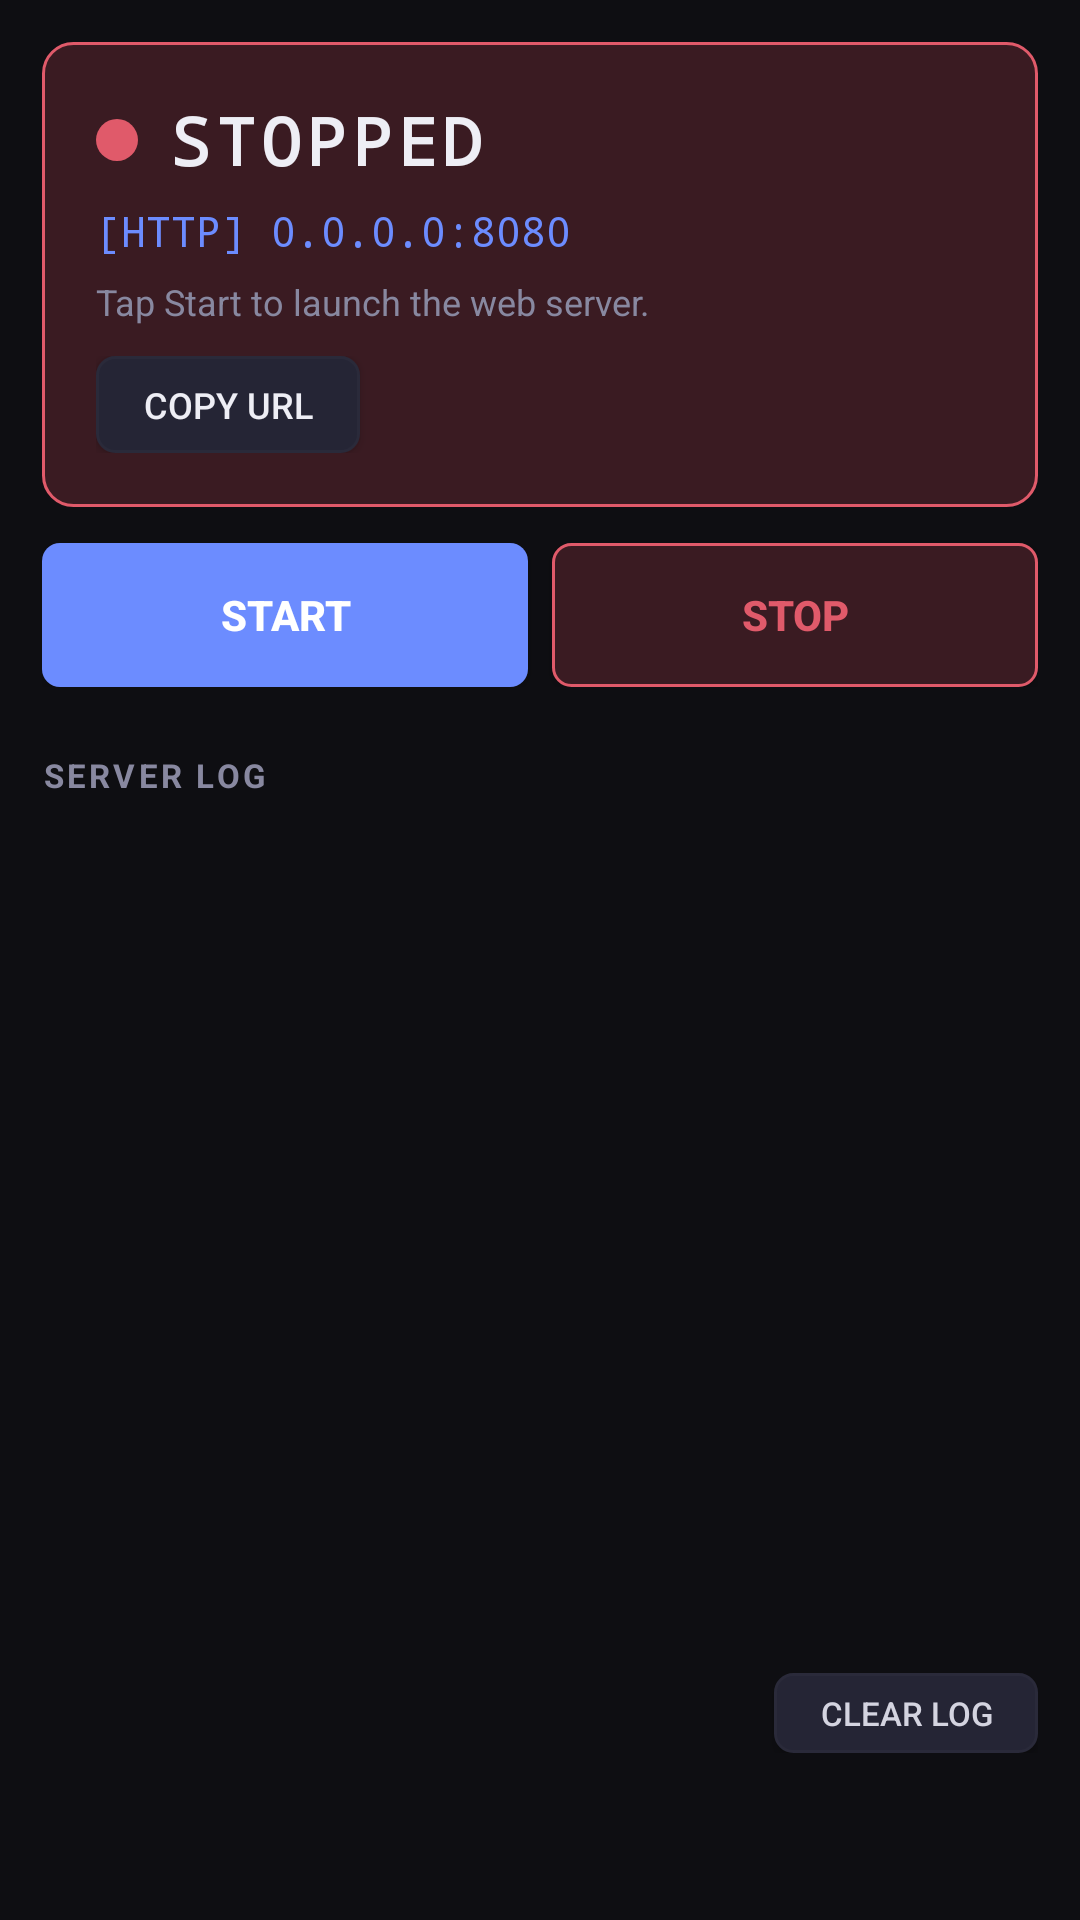

Write the Android layout XML for this screen, with the resource values it uses.
<!-- AndroidManifest.xml: application theme Theme.PhoneShare -->
<!-- res/layout/fragment_server.xml -->
<?xml version="1.0" encoding="utf-8"?>
<ScrollView xmlns:android="http://schemas.android.com/apk/res/android"
    android:layout_width="match_parent"
    android:layout_height="match_parent"
    android:padding="14dp"
    android:background="@color/bg_darkest">

    <LinearLayout
        android:layout_width="match_parent"
        android:layout_height="wrap_content"
        android:orientation="vertical">

        <LinearLayout
            android:id="@+id/statusCard"
            android:layout_width="match_parent"
            android:layout_height="wrap_content"
            android:orientation="vertical"
            android:background="@drawable/bg_status_stopped"
            android:padding="18dp">

            <LinearLayout
                android:layout_width="match_parent"
                android:layout_height="wrap_content"
                android:orientation="horizontal"
                android:gravity="center_vertical">

                <View
                    android:id="@+id/statusDot"
                    android:layout_width="14dp"
                    android:layout_height="14dp"
                    android:background="@drawable/status_dot_red"/>

                <TextView
                    android:id="@+id/statusText"
                    android:layout_width="wrap_content"
                    android:layout_height="wrap_content"
                    android:layout_marginStart="10dp"
                    android:text="STOPPED"
                    android:textColor="@color/text_bright"
                    android:textSize="22sp"
                    android:textStyle="bold"
                    android:fontFamily="monospace"
                    android:letterSpacing="0.08"/>
            </LinearLayout>

            <TextView
                android:id="@+id/tvUrl"
                android:layout_width="wrap_content"
                android:layout_height="wrap_content"
                android:layout_marginTop="6dp"
                android:text="[HTTP] 0.0.0.0:8080"
                android:textColor="@color/accent"
                android:textSize="14sp"
                android:fontFamily="monospace"
                android:textIsSelectable="true"/>

            <TextView
                android:id="@+id/statusSub"
                android:layout_width="wrap_content"
                android:layout_height="wrap_content"
                android:layout_marginTop="6dp"
                android:text="Tap Start to launch the web server."
                android:textColor="@color/text_dim"
                android:textSize="12sp"/>

            <LinearLayout
                android:layout_width="match_parent"
                android:layout_height="wrap_content"
                android:orientation="horizontal"
                android:layout_marginTop="10dp">

                <Button
                    android:id="@+id/btnCopy"
                    android:layout_width="wrap_content"
                    android:layout_height="wrap_content"
                    android:text="Copy URL"
                    android:textColor="@color/text_bright"
                    android:background="@drawable/btn_secondary"
                    android:textSize="12sp"
                    android:minHeight="0dp"
                    android:paddingHorizontal="14dp"
                    android:paddingVertical="8dp"/>
            </LinearLayout>
        </LinearLayout>

        <LinearLayout
            android:layout_width="match_parent"
            android:layout_height="wrap_content"
            android:orientation="horizontal"
            android:layout_marginTop="12dp">

            <Button
                android:id="@+id/btnStart"
                android:layout_width="0dp"
                android:layout_height="wrap_content"
                android:layout_weight="1"
                android:text="Start"
                android:textColor="#FFFFFF"
                android:background="@drawable/btn_primary"
                android:textStyle="bold"/>

            <Button
                android:id="@+id/btnStop"
                android:layout_width="0dp"
                android:layout_height="wrap_content"
                android:layout_weight="1"
                android:layout_marginStart="8dp"
                android:text="Stop"
                android:textColor="@color/red"
                android:background="@drawable/btn_danger"
                android:textStyle="bold"/>
        </LinearLayout>

        <TextView
            android:layout_width="wrap_content"
            android:layout_height="wrap_content"
            android:layout_marginTop="22dp"
            android:layout_marginBottom="6dp"
            android:text="SERVER LOG"
            android:textColor="@color/text_dim"
            android:textSize="11sp"
            android:letterSpacing="0.1"
            android:textStyle="bold"/>

        <ScrollView
            android:id="@+id/logScroll"
            android:layout_width="match_parent"
            android:layout_height="280dp"
            android:background="@drawable/bg_terminal"
            android:padding="10dp">

            <TextView
                android:id="@+id/tvLog"
                android:layout_width="match_parent"
                android:layout_height="wrap_content"
                android:textColor="@color/text"
                android:textSize="12sp"
                android:fontFamily="monospace"
                android:textIsSelectable="true"
                android:lineSpacingExtra="2dp"/>
        </ScrollView>

        <Button
            android:id="@+id/btnClearLog"
            android:layout_width="wrap_content"
            android:layout_height="wrap_content"
            android:layout_gravity="end"
            android:layout_marginTop="6dp"
            android:text="Clear log"
            android:textColor="@color/text"
            android:textSize="11sp"
            android:minHeight="0dp"
            android:paddingHorizontal="12dp"
            android:paddingVertical="6dp"
            android:background="@drawable/btn_secondary"/>
    </LinearLayout>
</ScrollView>
<!-- resources referenced by this layout -->
<resources>
  <color name="accent">#6C8CFF</color>
  <color name="bg_darkest">#0E0E12</color>
  <color name="red">#E05A6A</color>
  <color name="text">#D4D4E0</color>
  <color name="text_bright">#EEEEF5</color>
  <color name="text_dim">#8888A0</color>
  <!-- drawable bg_status_stopped (drawable) -->
  <?xml version="1.0" encoding="utf-8"?>
  <shape xmlns:android="http://schemas.android.com/apk/res/android"
      android:shape="rectangle">
      <solid android:color="@color/status_stopped_bg"/>
      <stroke android:width="1dp" android:color="@color/status_stopped_border"/>
      <corners android:radius="10dp"/>
  </shape>
  <!-- drawable btn_danger (drawable) -->
  <?xml version="1.0" encoding="utf-8"?>
  <selector xmlns:android="http://schemas.android.com/apk/res/android">
      <item android:state_pressed="true">
          <shape android:shape="rectangle">
              <solid android:color="#5a2530"/>
              <stroke android:width="1dp" android:color="@color/red"/>
              <corners android:radius="6dp"/>
          </shape>
      </item>
      <item>
          <shape android:shape="rectangle">
              <solid android:color="#3a1b22"/>
              <stroke android:width="1dp" android:color="@color/red"/>
              <corners android:radius="6dp"/>
          </shape>
      </item>
  </selector>
  <!-- drawable btn_primary (drawable) -->
  <?xml version="1.0" encoding="utf-8"?>
  <selector xmlns:android="http://schemas.android.com/apk/res/android">
      <item android:state_pressed="true">
          <shape android:shape="rectangle">
              <solid android:color="#5A7AEE"/>
              <corners android:radius="6dp"/>
          </shape>
      </item>
      <item>
          <shape android:shape="rectangle">
              <solid android:color="@color/accent"/>
              <corners android:radius="6dp"/>
          </shape>
      </item>
  </selector>
  <!-- drawable btn_secondary (drawable) -->
  <?xml version="1.0" encoding="utf-8"?>
  <selector xmlns:android="http://schemas.android.com/apk/res/android">
      <item android:state_pressed="true">
          <shape android:shape="rectangle">
              <solid android:color="#2A2A42"/>
              <stroke android:width="1dp" android:color="@color/border_bright"/>
              <corners android:radius="6dp"/>
          </shape>
      </item>
      <item>
          <shape android:shape="rectangle">
              <solid android:color="#252535"/>
              <stroke android:width="1dp" android:color="@color/border"/>
              <corners android:radius="6dp"/>
          </shape>
      </item>
  </selector>
  <!-- drawable status_dot_red (drawable) -->
  <?xml version="1.0" encoding="utf-8"?>
  <shape xmlns:android="http://schemas.android.com/apk/res/android"
      android:shape="oval">
      <solid android:color="@color/red"/>
      <size android:width="14dp" android:height="14dp"/>
  </shape>
  <style name="Theme.PhoneShare" parent="Theme.MaterialComponents.NoActionBar">
          <item name="colorPrimary">@color/accent</item>
          <item name="colorPrimaryDark">@color/bg_darkest</item>
          <item name="colorAccent">@color/accent</item>
          <item name="android:windowBackground">@color/bg_darkest</item>
          <item name="android:statusBarColor">@color/bg_darkest</item>
          <item name="android:textColorPrimary">@color/text</item>
          <item name="android:textColor">@color/text</item>
      </style>
  <color name="status_stopped_bg">#3A1B22</color>
  <color name="status_stopped_border">#E05A6A</color>
  <color name="border_bright">#3A3A55</color>
  <color name="border">#2A2A3A</color>
</resources>
